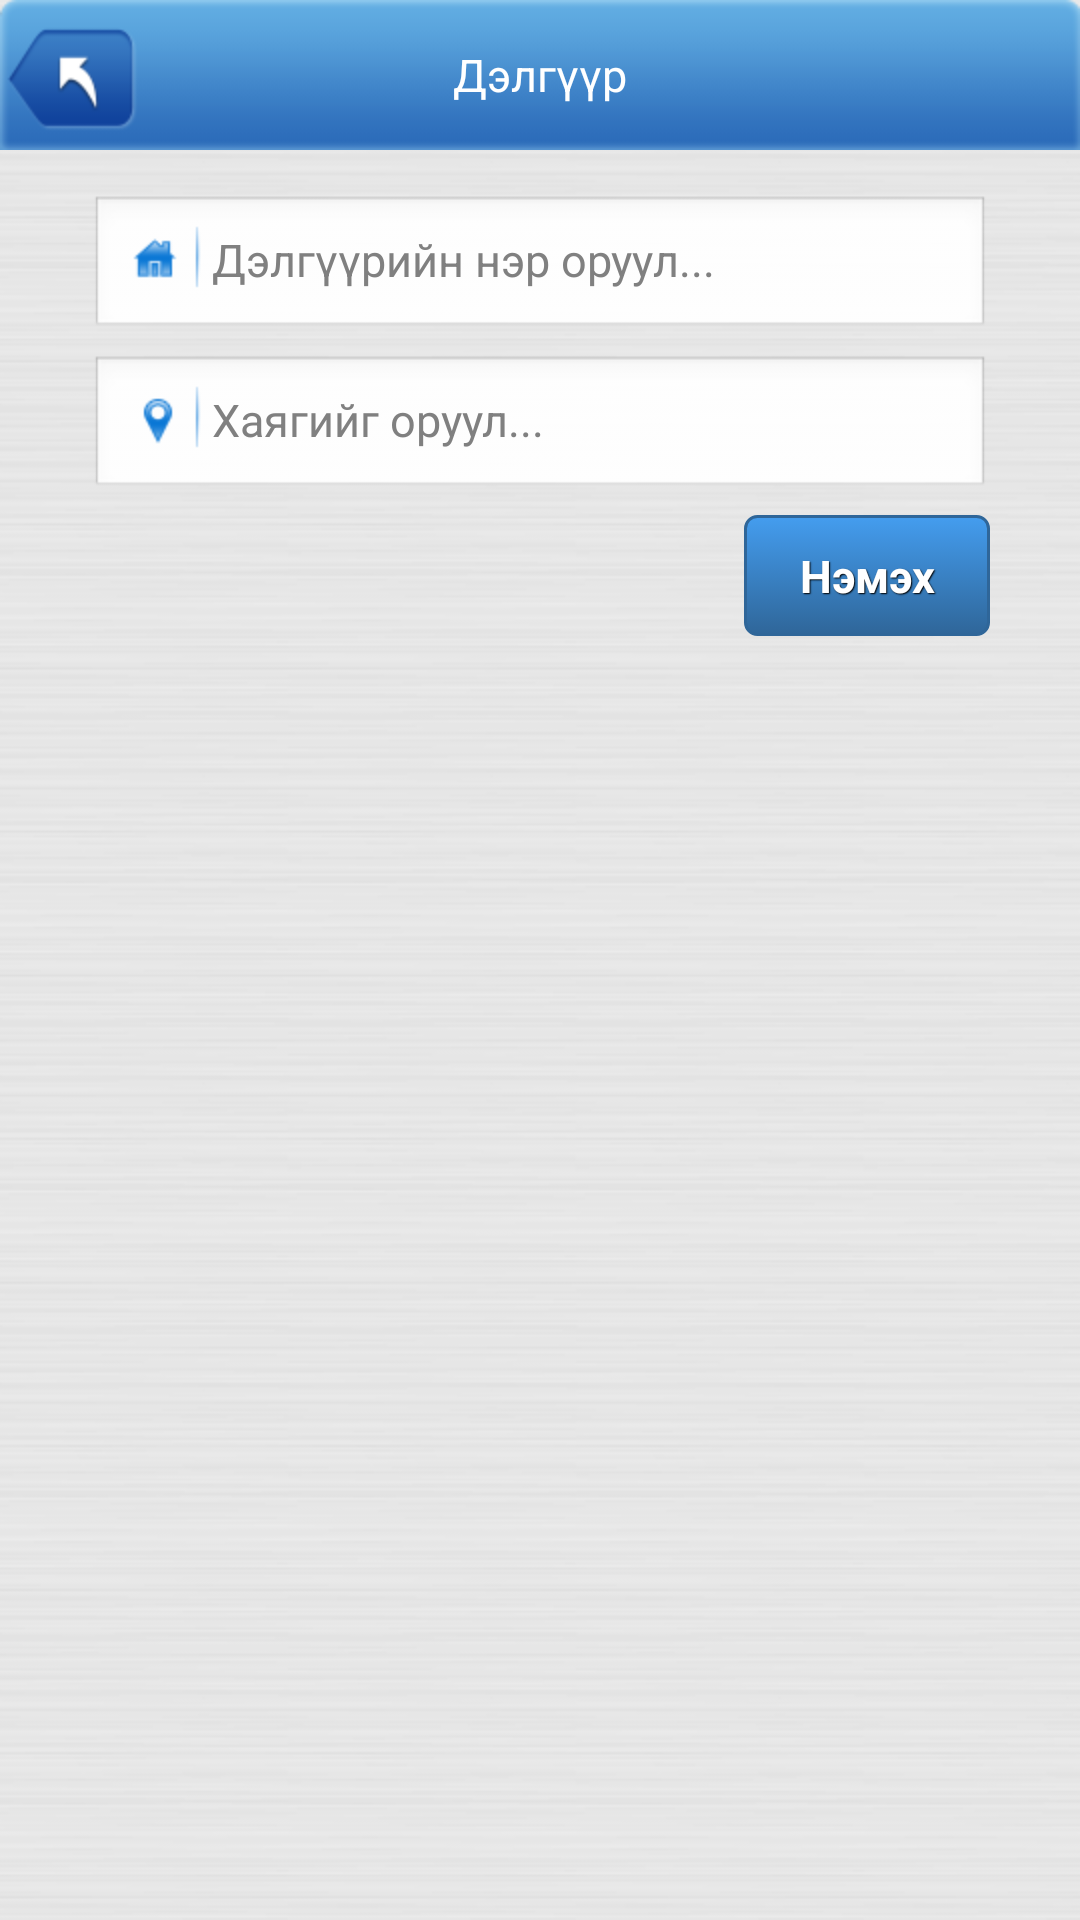

This screen was rendered from an Android layout file. Write that file and the resources it references.
<!-- AndroidManifest.xml: application theme AppTheme -->
<!-- res/layout/activity_shop.xml -->
<?xml version="1.0" encoding="utf-8"?>

<LinearLayout xmlns:android="http://schemas.android.com/apk/res/android"
    android:id="@+id/LinearLayout1"
    android:layout_width="fill_parent"
    android:layout_height="fill_parent"
    android:background="@drawable/back"
    android:orientation="vertical" >

    <RelativeLayout
        android:id="@+id/RelativeLayout1"
        android:layout_width="fill_parent"
        android:layout_height="50dp"
        android:background="@drawable/header_back" >

        <Button
            android:id="@+id/btnBack"
            android:layout_width="wrap_content"
            android:layout_height="wrap_content"
            android:layout_alignParentBottom="true"
            android:layout_alignParentLeft="true"
            android:background="@drawable/header_back_btn" />

        <TextView
            android:id="@+id/textView3"
            android:layout_width="wrap_content"
            android:layout_height="wrap_content"
            android:layout_centerHorizontal="true"
            android:layout_centerVertical="true"
            android:text="@string/delguur"
            android:textColor="#fff"
            android:textSize="15sp" />

    </RelativeLayout>

    <LinearLayout
        android:layout_width="fill_parent"
        android:layout_height="fill_parent"
        android:orientation="vertical"
        android:paddingBottom="10dp"
        android:paddingLeft="30dp"
        android:paddingRight="30dp"
        android:paddingTop="10dp" >

        <EditText
            android:id="@+id/editText1"
            android:layout_width="fill_parent"
            android:layout_height="wrap_content"
            android:layout_marginTop="5dp"
            android:drawableLeft="@drawable/leftshop"
            android:ems="10"
            android:hint="Дэлгүүрийн нэр оруул..."
            android:textSize="15sp" />

        <EditText
            android:id="@+id/editText2"
            android:layout_width="fill_parent"
            android:layout_height="wrap_content"
            android:layout_marginTop="5dp"
            android:drawableLeft="@drawable/leftaddress"
            android:ems="10"
            android:hint="Хаягийг оруул..."
            android:textSize="15sp" />

        <Button
            android:id="@+id/button1"
            style="@style/color_blue"
            android:layout_width="82dp"
            android:layout_height="wrap_content"
            android:layout_gravity="right"
            android:layout_marginTop="5dp"
            android:text="@string/add_shop" />

        <ListView
            android:id="@+id/listView1"
            android:layout_width="fill_parent"
            android:layout_height="fill_parent"
            android:layout_marginTop="5dp"
            android:divider="@drawable/list_divider"
            android:dividerHeight="2dp"
            android:scrollbarStyle="insideInset"
            android:scrollbarThumbVertical="@drawable/scroll" >

        </ListView>
    </LinearLayout>

</LinearLayout>
<!-- resources referenced by this layout -->
<resources>
  <!-- drawable back: png bitmap (drawable-hdpi, 20162 bytes) -->
  <!-- drawable header_back: png bitmap (drawable-hdpi, 3881 bytes) -->
  <!-- drawable header_back_btn: png bitmap (drawable-hdpi, 5039 bytes) -->
  <!-- drawable leftaddress: png bitmap (drawable-hdpi, 3600 bytes) -->
  <!-- drawable leftshop: png bitmap (drawable-hdpi, 3572 bytes) -->
  <!-- drawable list_divider (drawable) -->
  <?xml version="1.0" encoding="utf-8"?>
  
  <layer-list
      xmlns:android="http://schemas.android.com/apk/res/android">
      <item>
          <shape>
              <gradient
        	android:startColor="#00000000"
       	android:centerColor="#FFFFFFFF"
        	android:endColor="#00000000"
        	android:angle="0" />
          </shape>
      </item>
  </layer-list>
  <!-- drawable scroll (drawable) -->
  <?xml version="1.0" encoding="utf-8"?>
  
      <shape xmlns:android="http://schemas.android.com/apk/res/android" > 
      <gradient android:angle="0" android:endColor="#33CC33" android:startColor="#00CC00" /> 
      <corners android:radius="20dp" /> <size android:width="2dp" /> 
      </shape>
  <string name="add_shop">Нэмэх</string>
  <string name="delguur">Дэлгүүр</string>
  <style name="color_blue" parent="@android:style/Widget.Button">
         <item name="android:textSize">15sp</item>
         <item name="android:textStyle">bold</item>
         <item name="android:textColor">#FFFFFF</item>
         <item name="android:gravity">center</item>
         <item name="android:shadowColor">#000000</item>
         <item name="android:shadowDx">1</item>
         <item name="android:shadowDy">1</item>
         <item name="android:shadowRadius">0.6</item>
         <item name="android:background">@drawable/color_blue</item>
         <item name="android:padding">10dip</item>
     </style>
  <style name="AppTheme" parent="android:Theme.Light" />
  <!-- drawable color_blue (drawable) -->
  <?xml version="1.0" encoding="utf-8"?>
  
  <selector xmlns:android="http://schemas.android.com/apk/res/android">
      <item android:state_pressed="true" >
          <shape>
          	<solid
          		android:color="#449def" />
              <stroke
                  android:width="1dp"
                  android:color="#DEE0E1" />
              <corners
                  android:radius="3dp" />
              <padding
                  android:left="10dp"
                  android:top="10dp"
                  android:right="10dp"
                  android:bottom="10dp" />
          </shape>
      </item>
      <item>
          <shape>
              <gradient
                  android:startColor="#449def"
                  android:endColor="#2f6699"
                  android:angle="270" />
              <stroke
                  android:width="1dp"
                  android:color="#2f6699" />
              <corners
                  android:radius="4dp" />
              <padding
                  android:left="10dp"
                  android:top="10dp"
                  android:right="10dp"
                  android:bottom="10dp" />
          </shape>
      </item>
  </selector>
</resources>
